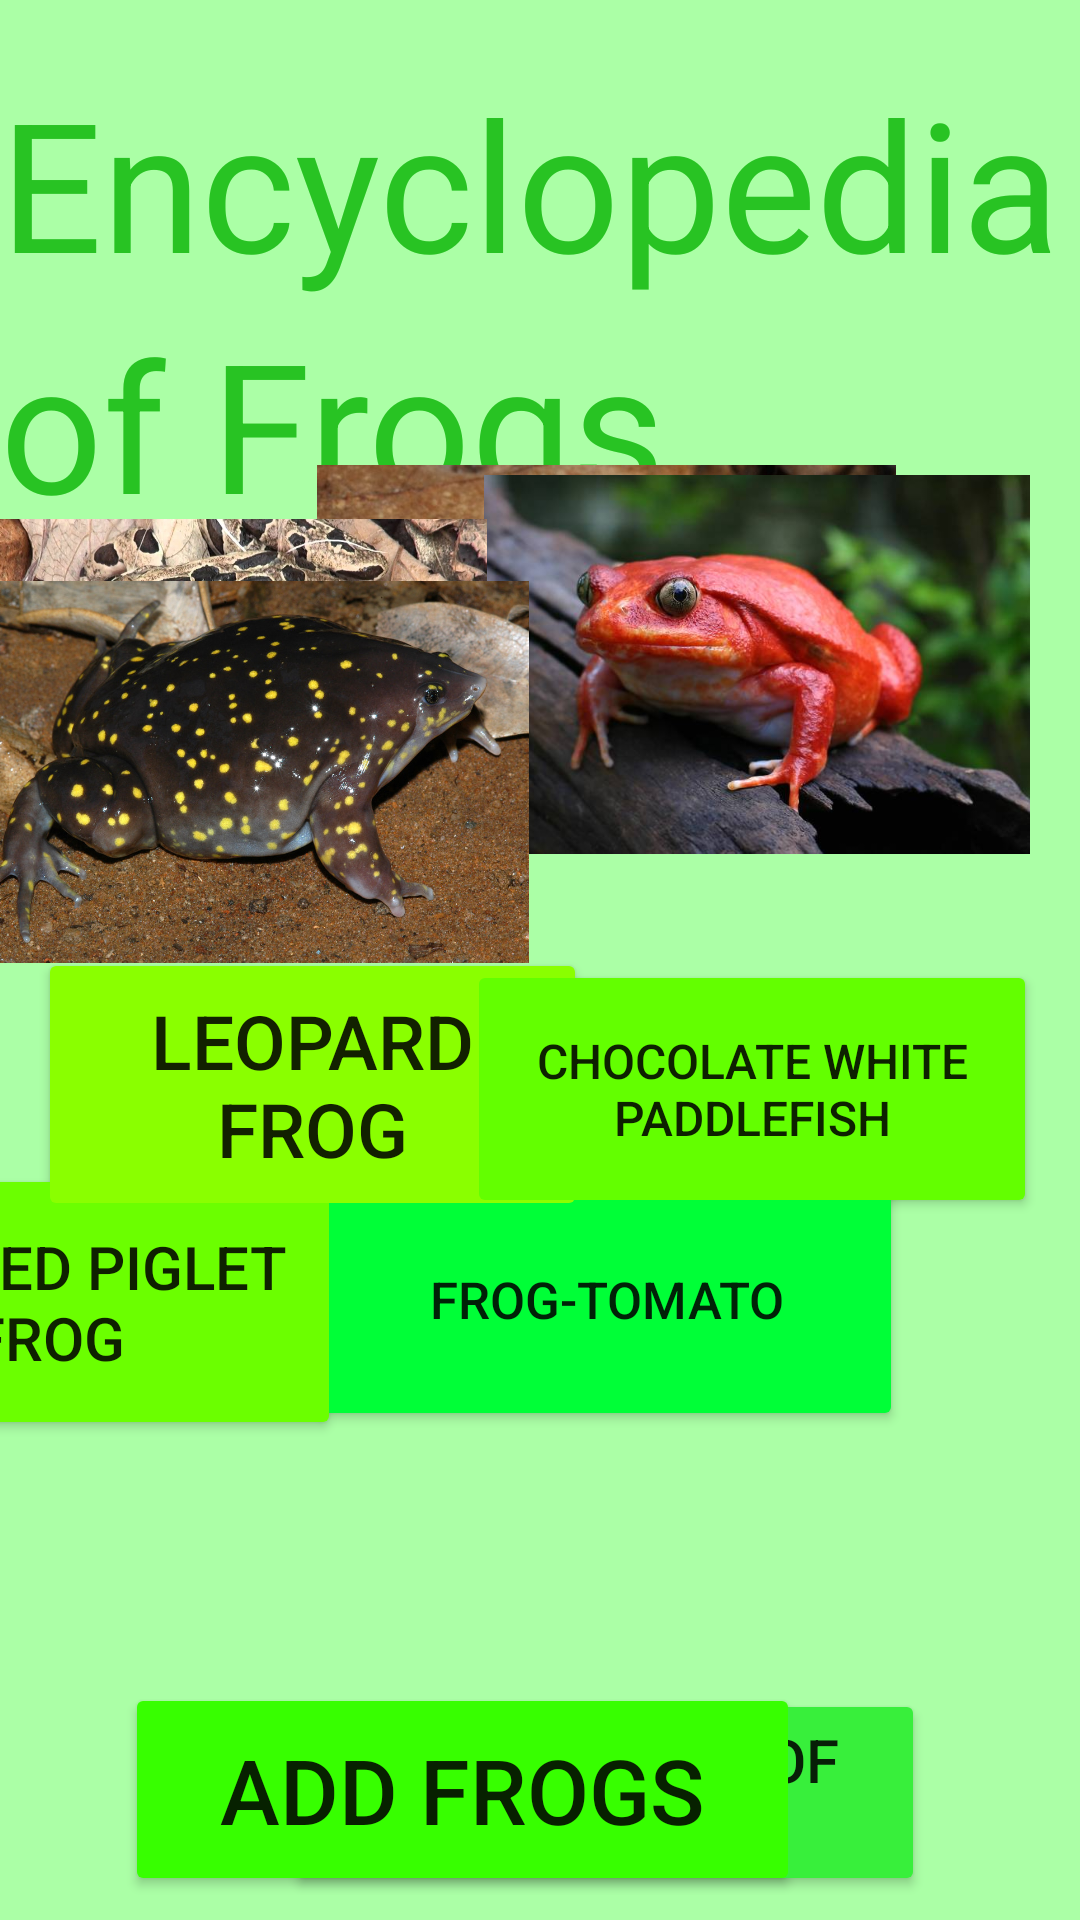

Reconstruct the res/layout file that produces this screen, plus the resources it refers to.
<!-- AndroidManifest.xml: application theme Theme.Frogen -->
<!-- res/layout/activity_televisorversion_mane.xml -->
<?xml version="1.0" encoding="utf-8"?>
<androidx.constraintlayout.widget.ConstraintLayout xmlns:android="http://schemas.android.com/apk/res/android"
    xmlns:app="http://schemas.android.com/apk/res-auto"
    xmlns:tools="http://schemas.android.com/tools"
    android:layout_width="match_parent"
    android:layout_height="match_parent"
    android:background="#FF0101"
    android:backgroundTint="#5911FF00"
    tools:context=".televisorversion_mane">

    <TextView
        android:id="@+id/textView"
        android:layout_width="wrap_content"
        android:layout_height="wrap_content"
        android:fontFamily="sans-serif"
        android:lineSpacingExtra="10sp"
        android:text="Encyclopedia of Frogs"
        android:textAppearance="@style/TextAppearance.AppCompat.Large"
        android:textColor="#28C323"
        android:textSize="60sp"
        app:layout_constraintBottom_toBottomOf="parent"
        app:layout_constraintEnd_toEndOf="parent"
        app:layout_constraintHorizontal_bias="0.432"
        app:layout_constraintStart_toStartOf="parent"
        app:layout_constraintTop_toTopOf="parent"
        app:layout_constraintVertical_bias="0.043" />

    <ImageView
        android:id="@+id/imageView8"
        android:layout_width="193dp"
        android:layout_height="143dp"
        android:layout_marginTop="148dp"
        app:layout_constraintEnd_toEndOf="parent"
        app:layout_constraintHorizontal_bias="0.632"
        app:layout_constraintStart_toStartOf="parent"
        app:layout_constraintTop_toTopOf="parent"
        app:srcCompat="@drawable/frog3" />

    <ImageView
        android:id="@+id/imageView6"
        android:layout_width="182dp"
        android:layout_height="139dp"
        android:layout_marginTop="152dp"
        app:layout_constraintEnd_toEndOf="parent"
        app:layout_constraintHorizontal_bias="0.906"
        app:layout_constraintStart_toStartOf="parent"
        app:layout_constraintTop_toTopOf="parent"
        app:srcCompat="@drawable/frog" />

    <Button
        android:id="@+id/button6"
        android:layout_width="213dp"
        android:layout_height="69dp"
        android:layout_marginBottom="8dp"
        android:backgroundTint="#38EF3B"
        android:text="Description of frogs"
        android:textSize="20sp"
        app:layout_constraintBottom_toBottomOf="parent"
        app:layout_constraintEnd_toEndOf="parent"
        app:layout_constraintHorizontal_bias="0.649"
        app:layout_constraintStart_toStartOf="parent" />

    <ImageView
        android:id="@+id/imageView7"
        android:layout_width="176dp"
        android:layout_height="141dp"
        android:layout_marginTop="152dp"
        app:layout_constraintEnd_toStartOf="@+id/imageView8"
        app:layout_constraintHorizontal_bias="0.203"
        app:layout_constraintStart_toStartOf="parent"
        app:layout_constraintTop_toTopOf="parent"
        app:srcCompat="@drawable/frog2" />

    <Button
        android:id="@+id/button4"
        android:layout_width="198dp"
        android:layout_height="88dp"
        android:backgroundTint="#00FF37"
        android:text="@string/frog_tomato"
        android:textSize="17sp"
        app:layout_constraintBottom_toBottomOf="parent"
        app:layout_constraintEnd_toEndOf="parent"
        app:layout_constraintHorizontal_bias="0.636"
        app:layout_constraintStart_toStartOf="parent"
        app:layout_constraintTop_toTopOf="parent"
        app:layout_constraintVertical_bias="0.705" />

    <Button
        android:id="@+id/button3"
        android:layout_width="195dp"
        android:layout_height="92dp"
        android:backgroundTint="#6BFF00"
        android:text="@string/spotted_piglet_frog"
        android:textSize="20sp"
        app:layout_constraintBottom_toBottomOf="parent"
        app:layout_constraintEnd_toStartOf="@+id/button4"
        app:layout_constraintHorizontal_bias="0.89"
        app:layout_constraintStart_toStartOf="parent"
        app:layout_constraintTop_toTopOf="parent"
        app:layout_constraintVertical_bias="0.708" />

    <Button
        android:id="@+id/button"
        android:layout_width="183dp"
        android:layout_height="91dp"
        android:layout_marginTop="316dp"
        android:backgroundTint="#8AFF00"
        android:text="@string/leopard_frog"
        android:textSize="25sp"
        app:layout_constraintEnd_toEndOf="parent"
        app:layout_constraintHorizontal_bias="0.072"
        app:layout_constraintStart_toStartOf="parent"
        app:layout_constraintTop_toTopOf="parent" />

    <Button
        android:id="@+id/button5"
        android:layout_width="225dp"
        android:layout_height="71dp"
        android:layout_marginBottom="8dp"
        android:backgroundTint="#37FF00"
        android:text="@string/add_frogs"
        android:textSize="30sp"
        app:layout_constraintBottom_toBottomOf="parent"
        app:layout_constraintEnd_toEndOf="parent"
        app:layout_constraintHorizontal_bias="0.308"
        app:layout_constraintStart_toStartOf="parent" />

    <Button
        android:id="@+id/button2"
        android:layout_width="190dp"
        android:layout_height="86dp"
        android:layout_marginTop="320dp"
        android:backgroundTint="#63FF00"
        android:text="@string/chocolate_white_paddlefish"
        android:textSize="16sp"
        app:layout_constraintEnd_toEndOf="parent"
        app:layout_constraintHorizontal_bias="0.916"
        app:layout_constraintStart_toStartOf="parent"
        app:layout_constraintTop_toTopOf="parent" />

    <ImageView
        android:id="@+id/imageView9"
        android:layout_width="191dp"
        android:layout_height="142dp"
        app:layout_constraintBottom_toBottomOf="parent"
        app:layout_constraintEnd_toStartOf="@+id/imageView6"
        app:layout_constraintHorizontal_bias="0.506"
        app:layout_constraintStart_toStartOf="parent"
        app:layout_constraintTop_toTopOf="parent"
        app:layout_constraintVertical_bias="0.374"
        app:srcCompat="@drawable/frog4" />
</androidx.constraintlayout.widget.ConstraintLayout>
<!-- resources referenced by this layout -->
<resources>
  <!-- drawable frog: jpg bitmap (drawable, 33427 bytes) -->
  <!-- drawable frog2: jpg bitmap (drawable, 176385 bytes) -->
  <!-- drawable frog3: jpg bitmap (drawable, 68407 bytes) -->
  <!-- drawable frog4: jpg bitmap (drawable, 260217 bytes) -->
  <string name="add_frogs">Add frogs</string>
  <string name="chocolate_white_paddlefish">Chocolate white paddlefish</string>
  <string name="frog_tomato">frog-tomato</string>
  <string name="leopard_frog">leopard frog</string>
  <string name="spotted_piglet_frog">Spotted Piglet Frog</string>
  <style name="Theme.Frogen" parent="Theme.MaterialComponents.DayNight.DarkActionBar">
          
          <item name="colorPrimary">@color/purple_500</item>
          <item name="colorPrimaryVariant">@color/purple_700</item>
          <item name="colorOnPrimary">@color/white</item>
          
          <item name="colorSecondary">@color/teal_200</item>
          <item name="colorSecondaryVariant">@color/teal_700</item>
          <item name="colorOnSecondary">@color/black</item>
          
          <item name="android:statusBarColor" tools:targetApi="l">?attr/colorPrimaryVariant</item>
          
      </style>
  <!-- not gathered from this repository: default colours our renderer supplied (Android Studio template values) -->
  <color name="purple_500">#FF6200EE</color>
  <color name="purple_700">#FF3700B3</color>
  <color name="teal_200">#FF03DAC5</color>
  <color name="teal_700">#FF018786</color>
  <color name="black">#FF000000</color>
  <color name="white">#FFFFFFFF</color>
</resources>
